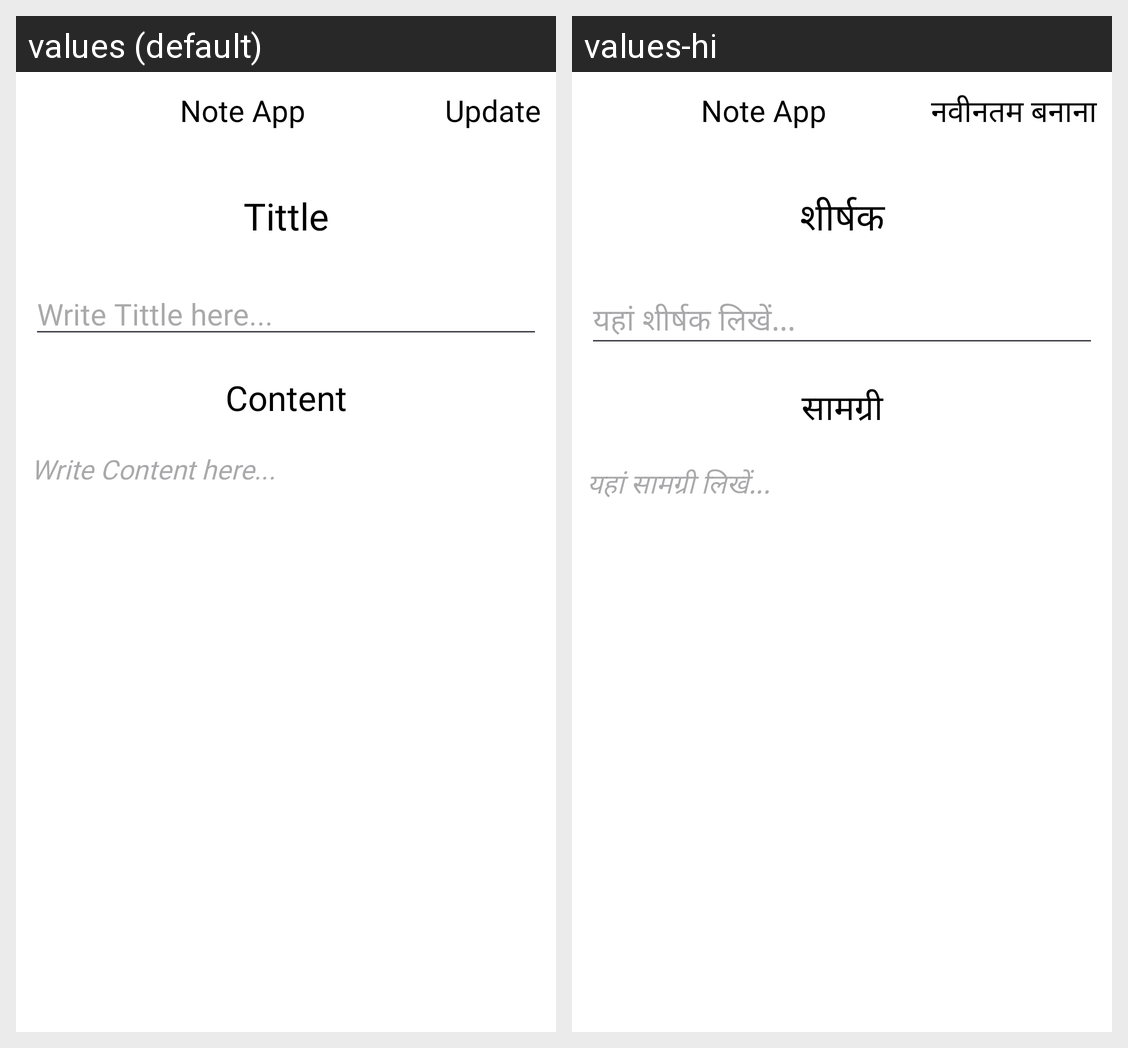

Locale-by-locale string values for the Android screen shown in this grid:
Android screen res/layout/activity_update_del.xml rendered under 2 locales, left to right: values (default), values-hi. Device: Nexus 5 (rendered at 1080×1920; each locale shown at half size, 540×960, under a caption strip naming it); theme Theme.NoteApp.
Strings drawn on this screen, with the default value and each locale's value (text and hints the layout hard-codes, and strings that could not be matched under every locale, appear in the picture but are not listed):

note_app
  values: Note App
  values-hi: Note App

update
  values: Update
  values-hi: नवीनतम बनाना

tittle
  values: Tittle
  values-hi: शीर्षक

hint_tittle
  values: Write Tittle here...
  values-hi: यहां शीर्षक लिखें...

content
  values: Content
  values-hi: सामग्री

hint_content
  values: Write Content here...
  values-hi: यहां सामग्री लिखें...
